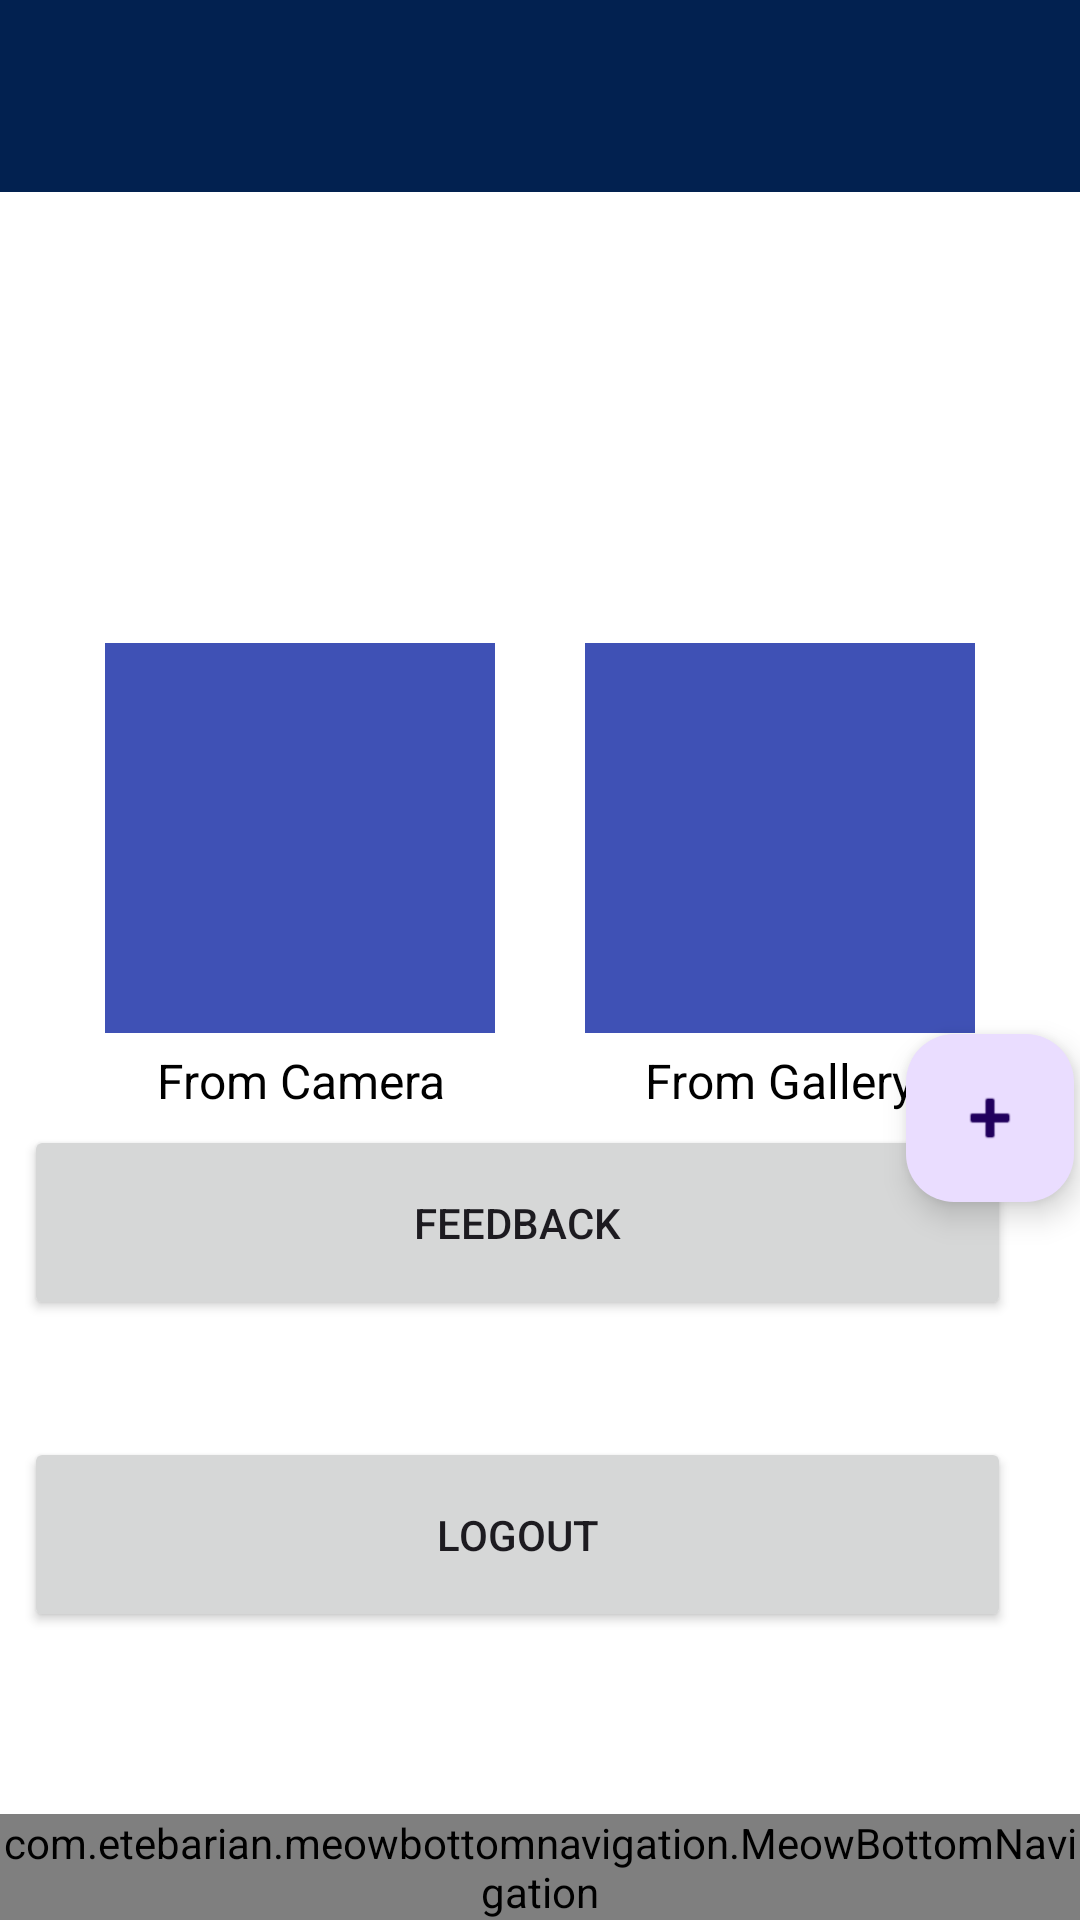

Here is an Android app screen rendered from its layout file. Give the layout XML and the strings, colors and styles it references.
<!-- AndroidManifest.xml: application theme Theme.Navigation -->
<!-- res/layout/activity_main.xml -->
<?xml version="1.0" encoding="utf-8"?>
<RelativeLayout xmlns:android="http://schemas.android.com/apk/res/android"
    xmlns:app="http://schemas.android.com/apk/res-auto"
    xmlns:tools="http://schemas.android.com/tools"
    xmlns:fab="http://schemas.android.com/apk/res-auto"
    android:layout_width="match_parent"
    android:layout_height="match_parent"
    tools:context=".MainActivity">


    <androidx.constraintlayout.widget.ConstraintLayout
        android:id="@+id/camera_layout"
        android:layout_width="match_parent"
        android:layout_height="match_parent"
        app:layout_constraintEnd_toEndOf="parent">

        <androidx.coordinatorlayout.widget.CoordinatorLayout
            android:layout_width="match_parent"
            android:layout_height="match_parent"
            android:fitsSystemWindows="true"
            tools:context="org.secuso.privacyfriendlycameraruler.cameraruler.CameraActivity">

            <include layout="@layout/toolbar" />

            <LinearLayout
                android:layout_width="match_parent"
                android:layout_height="match_parent"
                android:layout_marginTop="?attr/actionBarSize"
                android:background="#FFFFFF"
                android:orientation="vertical"
                tools:context=".cameraruler.CameraActivity">


                <ImageView
                    android:id="@+id/pictureView"
                    android:layout_width="match_parent"
                    android:layout_height="match_parent"
                    android:scaleType="matrix"
                    android:src="@color/darkblue"
                    android:visibility="gone" />

            </LinearLayout>

            <RelativeLayout
                android:id="@+id/camera_ruler_layout"
                android:layout_width="match_parent"
                android:layout_height="match_parent"
                android:layout_marginTop="?attr/actionBarSize"
                tools:context=".cameraruler.CameraActivity">

                <TextView
                    android:id="@+id/camera_gallery_choice_text"
                    android:layout_width="wrap_content"
                    android:layout_height="wrap_content"
                    android:text=""
                    android:layout_marginTop="110dp"
                    android:layout_marginStart="10dp"
                    android:layout_marginEnd="10dp"
                    android:textAlignment="center"
                    android:textSize="9pt"
                    android:layout_alignParentTop="true"
                    android:layout_alignParentStart="true" />

                <LinearLayout
                    android:layout_width="wrap_content"
                    android:layout_height="wrap_content"
                    android:gravity="center_horizontal"
                    android:layout_below="@+id/camera_gallery_choice_text"
                    android:layout_centerHorizontal="true"
                    android:layout_marginTop="15dp">

                    <LinearLayout
                        android:orientation="vertical"
                        android:layout_width="wrap_content"
                        android:layout_height="wrap_content"
                        android:layout_marginEnd="15dp">

                        <ImageButton
                            android:id="@+id/from_camera_button"
                            android:layout_width="130dp"
                            android:layout_height="130dp"
                            android:layout_gravity="center_horizontal"
                            android:radius="6dp"
                            android:background="@color/darkblue"
                            android:scaleType="fitCenter"
                            android:padding="15dp"
                            android:src="@drawable/ic_photo_camera_black_24dp" />

                        <TextView
                            android:id="@+id/camera_button_label"
                            android:layout_width="match_parent"
                            android:layout_height="wrap_content"
                            android:gravity="center_horizontal"
                            android:textAlignment="center"
                            android:paddingTop="5dp"
                            android:textSize="16dp"
                            android:textColor="@color/black"
                            android:text="From Camera" />

                    </LinearLayout>

                    <LinearLayout
                        android:orientation="vertical"
                        android:layout_width="wrap_content"
                        android:layout_height="wrap_content"
                        android:layout_marginStart="15dp">

                        <ImageButton
                            android:id="@+id/from_gallery_button"
                            android:layout_width="130dp"
                            android:layout_height="130dp"
                            android:layout_gravity="center_horizontal"
                            android:radius="6dp"
                            android:background="@color/darkblue"
                            android:scaleType="fitCenter"
                            android:padding="15dp"
                            android:src="@drawable/ic_photo_black_24dp" />

                        <TextView
                            android:id="@+id/gallery_button_label"
                            android:layout_width="match_parent"
                            android:layout_height="wrap_content"
                            android:gravity="center_horizontal"
                            android:textAlignment="center"
                            android:paddingTop="5dp"
                            android:textSize="16dp"
                            android:textColor="@color/black"
                            android:text="From Gallery" />

                    </LinearLayout>

                </LinearLayout>

            </RelativeLayout>

            <com.getbase.floatingactionbutton.FloatingActionsMenu
                android:id="@+id/new_measure_fam"
                android:layout_width="wrap_content"
                android:layout_height="wrap_content"
                android:layout_gravity="bottom|end"
                android:layout_margin="16dp"
                android:visibility="gone">

                <com.getbase.floatingactionbutton.FloatingActionButton
                    android:id="@+id/new_tetragon_fab"
                    android:layout_width="wrap_content"
                    android:layout_height="wrap_content"
                    fab:fab_title="new_tetragon"
                    fab:fab_size="mini"
                    fab:fab_icon="@drawable/ic_tetragon"/>

                <com.getbase.floatingactionbutton.FloatingActionButton
                    android:id="@+id/new_triangle_fab"
                    android:layout_width="wrap_content"
                    android:layout_height="wrap_content"
                    fab:fab_title="new_triangle"
                    fab:fab_size="mini"
                    fab:fab_icon="@drawable/ic_triangle"/>

                <com.getbase.floatingactionbutton.FloatingActionButton
                    android:id="@+id/new_circle_fab"
                    android:layout_width="wrap_content"
                    android:layout_height="wrap_content"
                    fab:fab_title="new_circle"
                    fab:fab_size="mini"
                    fab:fab_icon="@drawable/ic_circle"/>

                <com.getbase.floatingactionbutton.FloatingActionButton
                    android:id="@+id/new_line_fab"
                    android:layout_width="wrap_content"
                    android:layout_height="wrap_content"
                    fab:fab_title="new_line"
                    fab:fab_size="mini"
                    fab:fab_icon="@drawable/ic_line"/>
            </com.getbase.floatingactionbutton.FloatingActionsMenu>

            <com.getbase.floatingactionbutton.FloatingActionButton
                android:id="@+id/confirm_reference"
                android:layout_width="wrap_content"
                android:layout_height="wrap_content"
                fab:fab_title="confirm_reference"
                fab:fab_icon="@drawable/ic_checkmark"
                android:layout_gravity="bottom|end"
                android:layout_margin="16dp"
                android:visibility="gone"/>

        </androidx.coordinatorlayout.widget.CoordinatorLayout>


    </androidx.constraintlayout.widget.ConstraintLayout>

    <RelativeLayout
        android:id="@+id/home_layout"
        android:layout_width="match_parent"
        android:layout_height="match_parent">

        <androidx.recyclerview.widget.RecyclerView
            android:layout_width="match_parent"
            android:layout_height="wrap_content"
            android:id="@+id/imagesRV"

            android:layout_marginTop="10dp"/>


    </RelativeLayout>

    <RelativeLayout
        android:id="@+id/profile_layout"
        android:layout_width="match_parent"
        android:layout_height="match_parent">

        <ImageView
            android:id="@+id/coverimg"
            android:layout_width="400dp"
            android:layout_height="400dp"
            android:scaleType="fitXY" />


        <com.google.android.material.floatingactionbutton.FloatingActionButton
            android:id="@+id/floatingActionButton"
            android:layout_width="wrap_content"
            android:layout_height="wrap_content"
            android:layout_alignEnd="@+id/coverimg"
            android:layout_alignBottom="@+id/coverimg"
            android:layout_marginEnd="2dp"
            android:layout_marginBottom="-1dp"
            android:clickable="true"
            android:contentDescription="@string/floaat"
            android:src="@android:drawable/ic_input_add" />


        <Button
            android:id="@+id/logout"
            android:layout_width="364dp"
            android:layout_height="65dp"
            android:layout_alignParentEnd="true"
            android:layout_alignParentBottom="true"
            android:layout_marginStart="8dp"
            android:layout_marginTop="8dp"
            android:layout_marginEnd="23dp"
            android:layout_marginBottom="96dp"
            android:text="Logout" />

        <Button
            android:id="@+id/btnFeedback"
            android:layout_width="364dp"
            android:layout_height="65dp"
            android:layout_alignParentEnd="true"
            android:layout_alignParentBottom="true"
            android:layout_marginStart="8dp"
            android:layout_marginTop="8dp"
            android:layout_marginEnd="23dp"
            android:layout_marginBottom="200dp"
            android:text="Feedback" />


    </RelativeLayout>

    <com.etebarian.meowbottomnavigation.MeowBottomNavigation
        android:id="@+id/bottomNavigation"
        android:layout_width="match_parent"
        android:layout_height="wrap_content"
        android:layout_alignParentBottom="true"/>

    <FrameLayout
        android:id="@+id/framelayout"
        android:layout_width="match_parent"
        android:layout_height="682dp"
        android:layout_above="@+id/bottomNavigation"
        />

</RelativeLayout>
<!-- res/layout/toolbar.xml (included above) -->
<?xml version="1.0" encoding="utf-8"?>
<com.google.android.material.appbar.AppBarLayout
    android:layout_width="match_parent"
    android:layout_height="wrap_content"
    xmlns:app="http://schemas.android.com/apk/res-auto"
    xmlns:android="http://schemas.android.com/apk/res/android" >

    <androidx.appcompat.widget.Toolbar
        android:id="@+id/toolbar"
        android:layout_width="match_parent"
        android:layout_height="?attr/actionBarSize"
        android:background="@color/my_primary" />

</com.google.android.material.appbar.AppBarLayout>
<!-- resources referenced by this layout -->
<resources>
  <color name="black">#FF000000</color>
  <color name="darkblue">#3F51B5</color>
  <color name="my_primary">#022150</color>
  <string name="floaat">float</string>
  <style name="Theme.Navigation" parent="Base.Theme.Navigation" />
  <style name="Base.Theme.Navigation" parent="Theme.Material3.DayNight.NoActionBar">
          
          
          <item name="android:navigationBarColor">@color/white</item>
          <item name="colorPrimary">@color/black</item>
      </style>
  <color name="white">#FFFFFFFF</color>
</resources>
